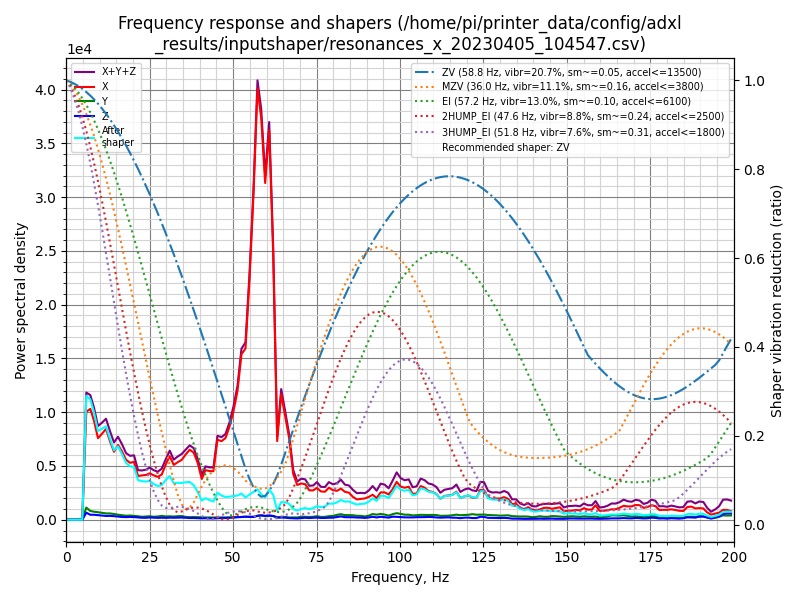

Data behind this chart, as committed beside it:
freq, psd_x, psd_y, psd_z, psd_xyz
0.0, 1.047e+04, 1.195e+03, 6.802e+02, 1.235e+04
1.2, 5.073e+04, 5.077e+03, 3.249e+03, 5.906e+04
2.4, 6.385e+04, 5.473e+03, 4.139e+03, 7.346e+04
3.6, 6.856e+04, 5.775e+03, 4.514e+03, 7.885e+04
4.8, 6.017e+04, 6.230e+03, 4.512e+03, 7.091e+04
6.0, 6.129e+04, 6.895e+03, 3.990e+03, 7.218e+04
7.2, 7.525e+04, 5.970e+03, 3.384e+03, 8.460e+04
8.3, 7.738e+04, 6.292e+03, 3.910e+03, 8.758e+04
9.5, 7.280e+04, 6.723e+03, 4.139e+03, 8.366e+04
10.7, 8.632e+04, 6.923e+03, 4.238e+03, 9.748e+04
11.9, 1.014e+05, 7.071e+03, 4.224e+03, 1.127e+05
13.1, 9.630e+04, 7.745e+03, 4.766e+03, 1.088e+05
14.3, 9.103e+04, 7.705e+03, 4.794e+03, 1.035e+05
15.5, 1.086e+05, 7.303e+03, 4.540e+03, 1.204e+05
16.7, 1.066e+05, 7.021e+03, 4.331e+03, 1.179e+05
17.9, 1.005e+05, 6.718e+03, 4.432e+03, 1.116e+05
19.1, 1.016e+05, 7.547e+03, 4.956e+03, 1.141e+05
20.3, 1.098e+05, 7.306e+03, 5.050e+03, 1.222e+05
21.5, 8.774e+04, 7.010e+03, 4.698e+03, 9.945e+04
22.7, 9.402e+04, 6.261e+03, 4.250e+03, 1.045e+05
23.9, 1.000e+05, 7.323e+03, 4.387e+03, 1.118e+05
25.0, 1.084e+05, 8.158e+03, 5.294e+03, 1.218e+05
26.2, 1.086e+05, 7.338e+03, 5.142e+03, 1.211e+05
27.4, 1.097e+05, 8.328e+03, 4.925e+03, 1.229e+05
28.6, 1.205e+05, 1.025e+04, 5.430e+03, 1.362e+05
29.8, 1.537e+05, 9.185e+03, 5.274e+03, 1.682e+05
31.0, 1.838e+05, 1.002e+04, 6.087e+03, 1.999e+05
32.2, 1.648e+05, 9.647e+03, 6.045e+03, 1.805e+05
33.4, 1.793e+05, 1.111e+04, 6.596e+03, 1.971e+05
34.6, 1.933e+05, 1.191e+04, 7.109e+03, 2.123e+05
35.8, 2.183e+05, 9.461e+03, 6.526e+03, 2.343e+05
37.0, 2.417e+05, 8.874e+03, 6.039e+03, 2.566e+05
38.2, 2.386e+05, 9.901e+03, 6.162e+03, 2.546e+05
39.4, 2.079e+05, 9.523e+03, 5.725e+03, 2.232e+05
40.6, 1.543e+05, 9.296e+03, 5.518e+03, 1.691e+05
41.7, 1.929e+05, 8.787e+03, 5.864e+03, 2.075e+05
42.9, 1.948e+05, 9.236e+03, 5.505e+03, 2.095e+05
44.1, 1.995e+05, 9.551e+03, 5.720e+03, 2.148e+05
45.3, 3.379e+05, 9.709e+03, 6.735e+03, 3.544e+05
46.5, 3.406e+05, 9.990e+03, 7.553e+03, 3.582e+05
47.7, 3.628e+05, 1.029e+04, 7.640e+03, 3.808e+05
48.9, 4.234e+05, 1.080e+04, 8.920e+03, 4.431e+05
50.1, 5.068e+05, 1.160e+04, 1.010e+04, 5.285e+05
51.3, 6.147e+05, 1.320e+04, 1.195e+04, 6.399e+05
52.5, 8.097e+05, 1.324e+04, 1.375e+04, 8.366e+05
53.7, 8.566e+05, 1.512e+04, 1.532e+04, 8.871e+05
54.9, 1.227e+06, 1.455e+04, 1.469e+04, 1.256e+06
56.1, 1.701e+06, 1.595e+04, 1.444e+04, 1.731e+06
57.3, 2.302e+06, 2.190e+04, 2.045e+04, 2.345e+06
58.4, 2.188e+06, 2.336e+04, 2.412e+04, 2.235e+06
59.6, 1.869e+06, 1.963e+04, 2.186e+04, 1.910e+06
60.8, 2.206e+06, 2.149e+04, 2.454e+04, 2.252e+06
62.0, 1.535e+06, 2.142e+04, 2.187e+04, 1.578e+06
63.2, 4.631e+05, 1.558e+04, 1.150e+04, 4.901e+05
64.4, 7.535e+05, 1.685e+04, 1.328e+04, 7.836e+05
65.6, 6.327e+05, 1.666e+04, 1.280e+04, 6.621e+05
66.8, 5.050e+05, 1.410e+04, 1.039e+04, 5.294e+05
68.0, 2.905e+05, 1.493e+04, 9.717e+03, 3.151e+05
69.2, 2.240e+05, 1.463e+04, 8.516e+03, 2.472e+05
70.4, 2.377e+05, 2.032e+04, 1.095e+04, 2.690e+05
... 108 more rows
